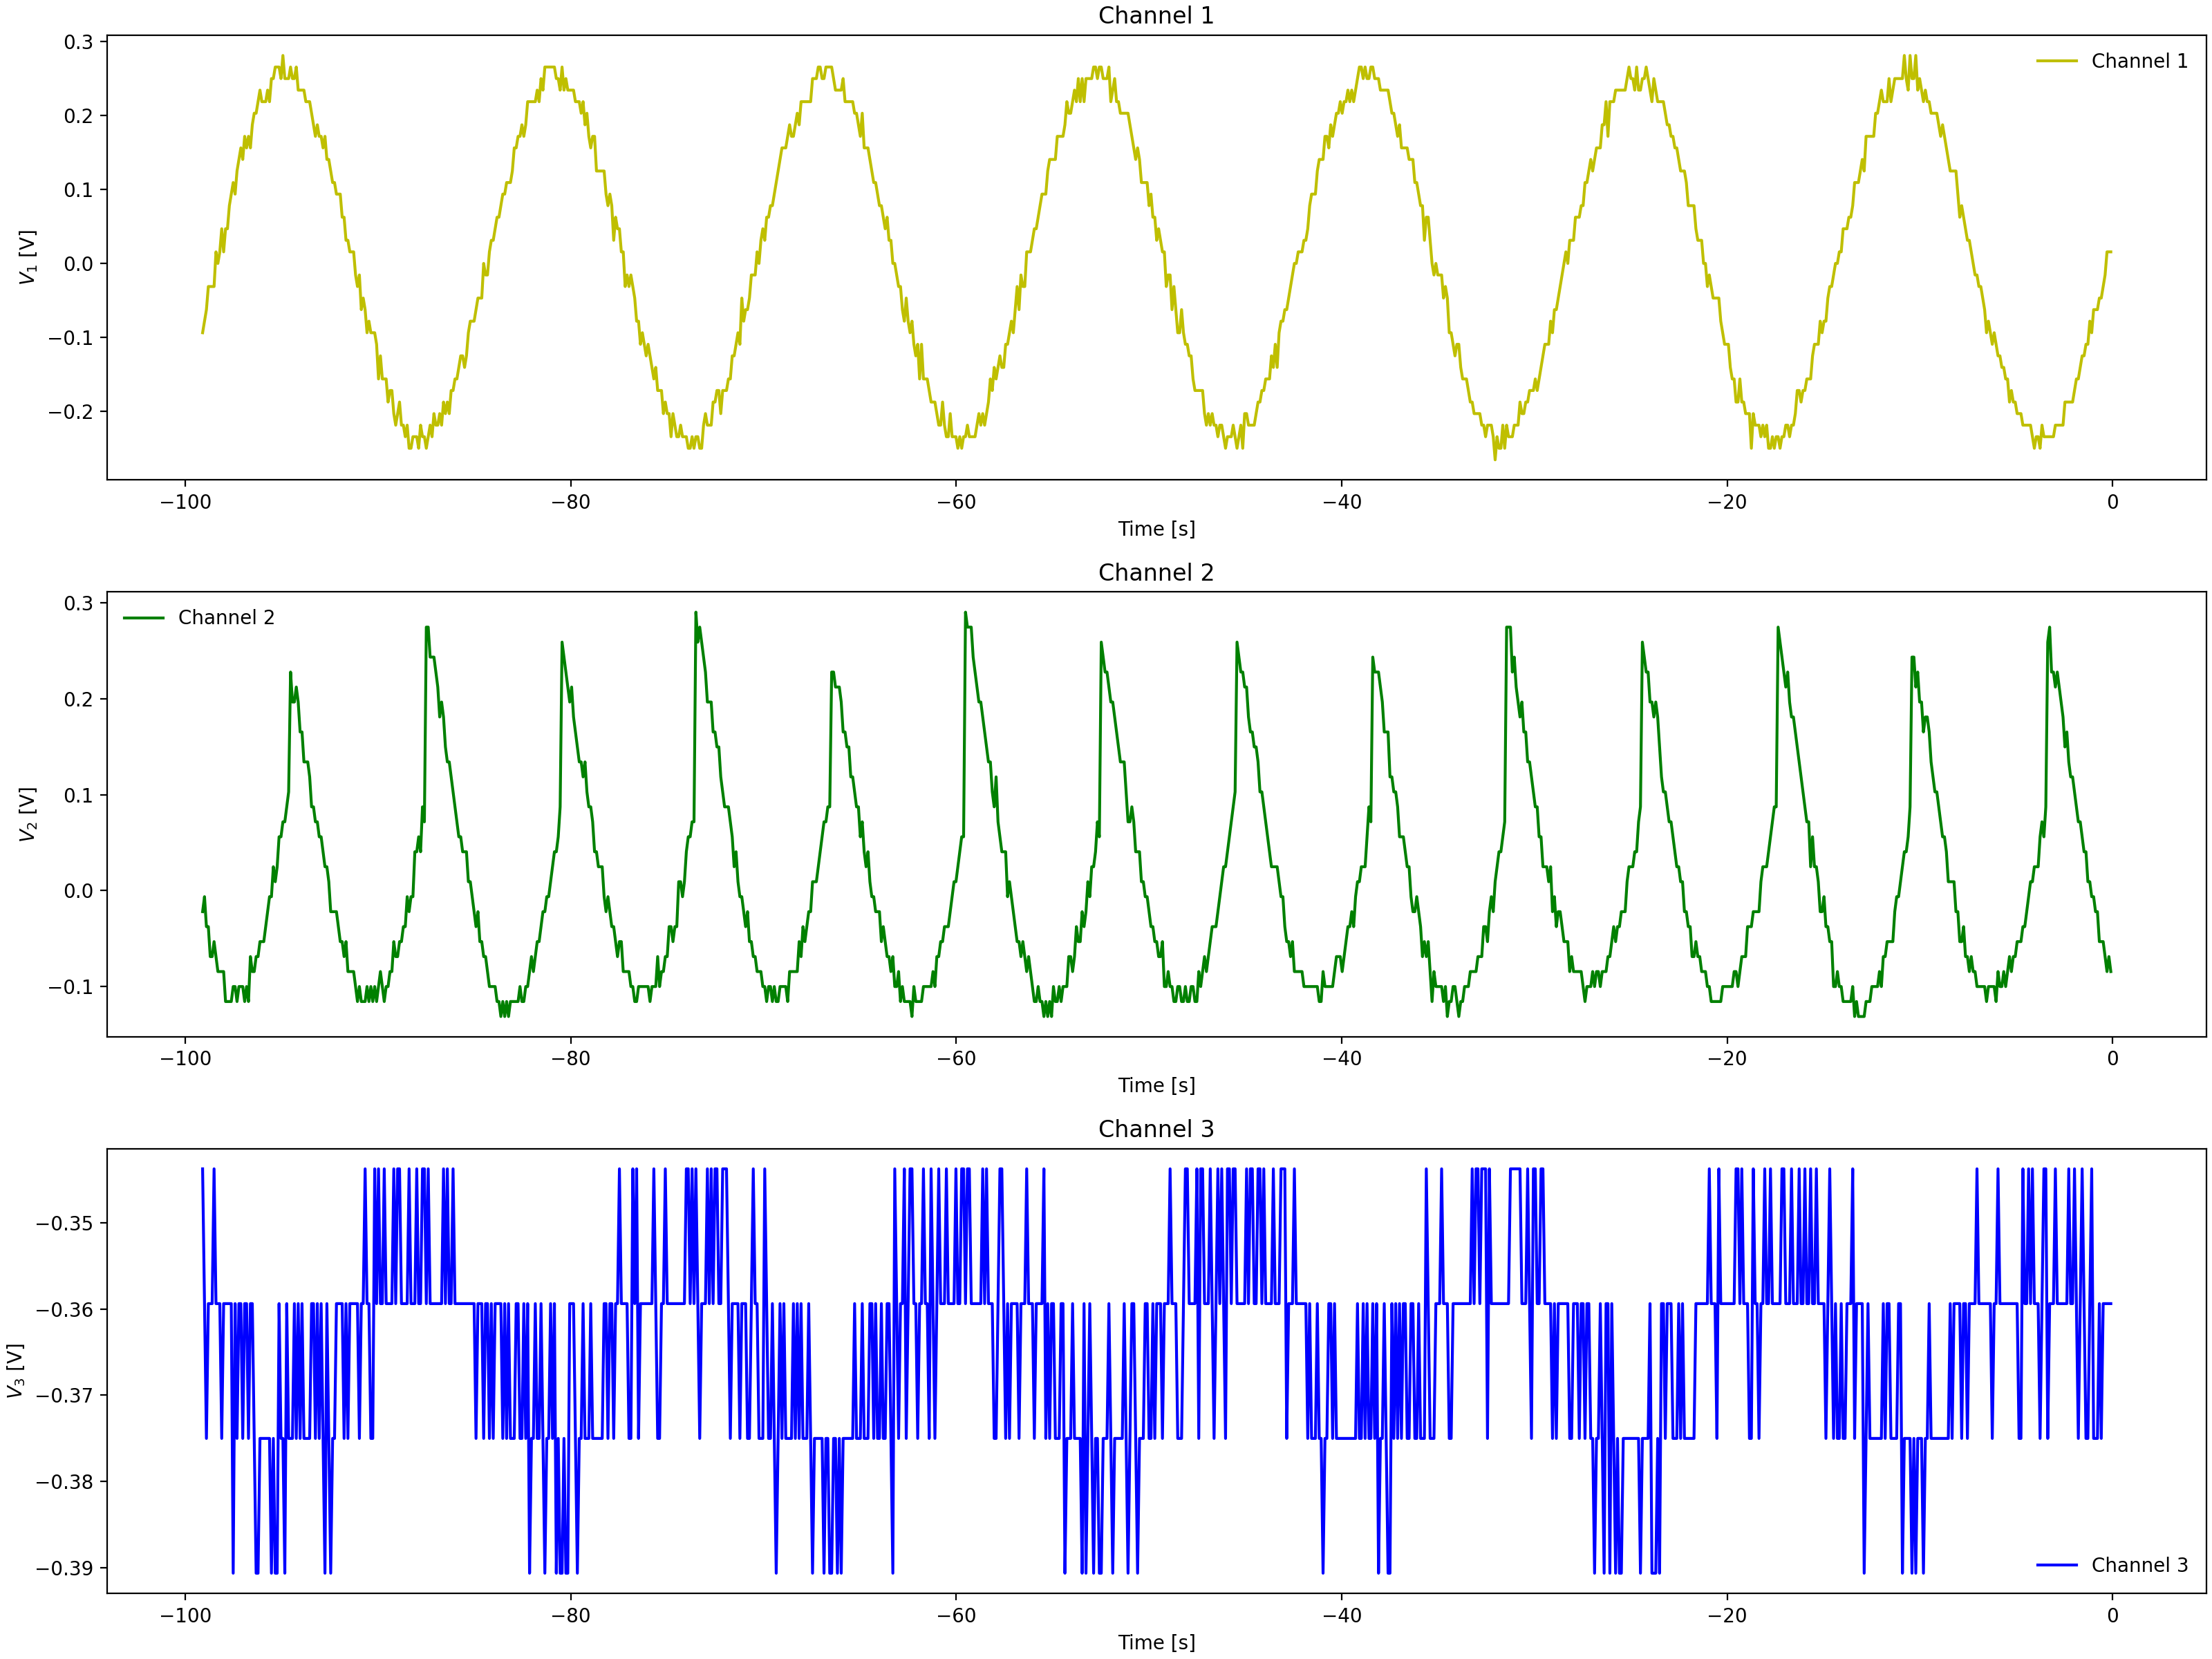

Values plotted in this chart, from the file beside it:
Channel 1 Time, Channel 1 Voltage, Channel 2 Time, Channel 2 Voltage, Channel 3 Time, Channel 3 Voltage
-0.0992, 0.031, -0.0992, -0.08463, -0.0992, -0.3438
-0.1984, 0.01537, -0.1984, -0.08463, -0.1984, -0.3438
-0.2976, -0.00025, -0.2976, -0.069, -0.2976, -0.3594
-0.3968, -0.01588, -0.3968, -0.069, -0.3968, -0.3594
-0.496, -0.01588, -0.496, -0.05337, -0.496, -0.3594
-0.5952, -0.04713, -0.5952, -0.03775, -0.5952, -0.375
-0.6944, -0.0315, -0.6944, -0.03775, -0.6944, -0.3594
-0.7936, -0.07838, -0.7936, -0.03775, -0.7936, -0.3594
-0.8928, -0.06275, -0.8928, -0.02212, -0.8928, -0.3594
-0.992, -0.07838, -0.992, -0.02212, -0.992, -0.3594
-1.091, -0.094, -1.091, -0.0065, -1.091, -0.3594
-1.19, -0.094, -1.19, -0.02212, -1.19, -0.3438
-1.29, -0.1096, -1.29, -0.0065, -1.29, -0.3594
-1.389, -0.1096, -1.389, 0.009125, -1.389, -0.3438
-1.488, -0.1409, -1.488, 0.04038, -1.488, -0.3594
-1.587, -0.1409, -1.587, 0.02475, -1.587, -0.3438
-1.686, -0.1409, -1.686, 0.056, -1.686, -0.3438
-1.786, -0.1565, -1.786, 0.07162, -1.786, -0.3438
-1.885, -0.1721, -1.885, 0.07162, -1.885, -0.3594
-1.984, -0.1721, -1.984, 0.07162, -1.984, -0.3594
-2.083, -0.1878, -2.083, 0.08725, -2.083, -0.3438
-2.182, -0.1721, -2.182, 0.1185, -2.182, -0.3438
-2.282, -0.2034, -2.282, 0.1185, -2.282, -0.3438
-2.381, -0.1878, -2.381, 0.1497, -2.381, -0.3594
-2.48, -0.2034, -2.48, 0.1497, -2.48, -0.3594
-2.579, -0.2034, -2.579, 0.1654, -2.579, -0.3594
-2.678, -0.1878, -2.678, 0.1654, -2.678, -0.3594
-2.778, -0.219, -2.778, 0.181, -2.778, -0.3438
-2.877, -0.2346, -2.877, 0.1966, -2.877, -0.3594
-2.976, -0.2346, -2.976, 0.2122, -2.976, -0.3438
-3.075, -0.219, -3.075, 0.2122, -3.075, -0.3594
-3.174, -0.2346, -3.174, 0.2279, -3.174, -0.3594
-3.274, -0.2502, -3.274, 0.2591, -3.274, -0.3438
-3.373, -0.2502, -3.373, 0.2591, -3.373, -0.3438
-3.472, -0.219, -3.472, 0.2747, -3.472, -0.3594
-3.571, -0.2346, -3.571, 0.08725, -3.571, -0.3594
-3.67, -0.2502, -3.67, 0.056, -3.67, -0.3594
-3.77, -0.2346, -3.77, 0.056, -3.77, -0.3594
-3.869, -0.2502, -3.869, 0.04038, -3.869, -0.3438
-3.968, -0.2346, -3.968, 0.02475, -3.968, -0.3594
-4.067, -0.2346, -4.067, 0.009125, -4.067, -0.3594
-4.166, -0.2346, -4.166, -0.0065, -4.166, -0.3594
-4.266, -0.219, -4.266, -0.02212, -4.266, -0.3594
-4.365, -0.219, -4.365, -0.0065, -4.365, -0.3438
-4.464, -0.219, -4.464, -0.02212, -4.464, -0.3438
-4.563, -0.219, -4.563, -0.069, -4.563, -0.3594
-4.662, -0.2034, -4.662, -0.03775, -4.662, -0.3438
-4.762, -0.219, -4.762, -0.05337, -4.762, -0.3594
-4.861, -0.2034, -4.861, -0.069, -4.861, -0.3438
-4.96, -0.219, -4.96, -0.08463, -4.96, -0.3438
-5.059, -0.2034, -5.059, -0.08463, -5.059, -0.3594
-5.158, -0.1878, -5.158, -0.08463, -5.158, -0.3594
-5.258, -0.1721, -5.258, -0.1003, -5.258, -0.3594
-5.357, -0.1721, -5.357, -0.1003, -5.357, -0.3594
-5.456, -0.1565, -5.456, -0.1003, -5.456, -0.3438
-5.555, -0.1565, -5.555, -0.1159, -5.555, -0.3594
-5.654, -0.1409, -5.654, -0.1159, -5.654, -0.3438
-5.754, -0.1409, -5.754, -0.1159, -5.754, -0.3594
-5.853, -0.1253, -5.853, -0.1315, -5.853, -0.3594
-5.952, -0.1096, -5.952, -0.1315, -5.952, -0.3594
... 939 more rows
